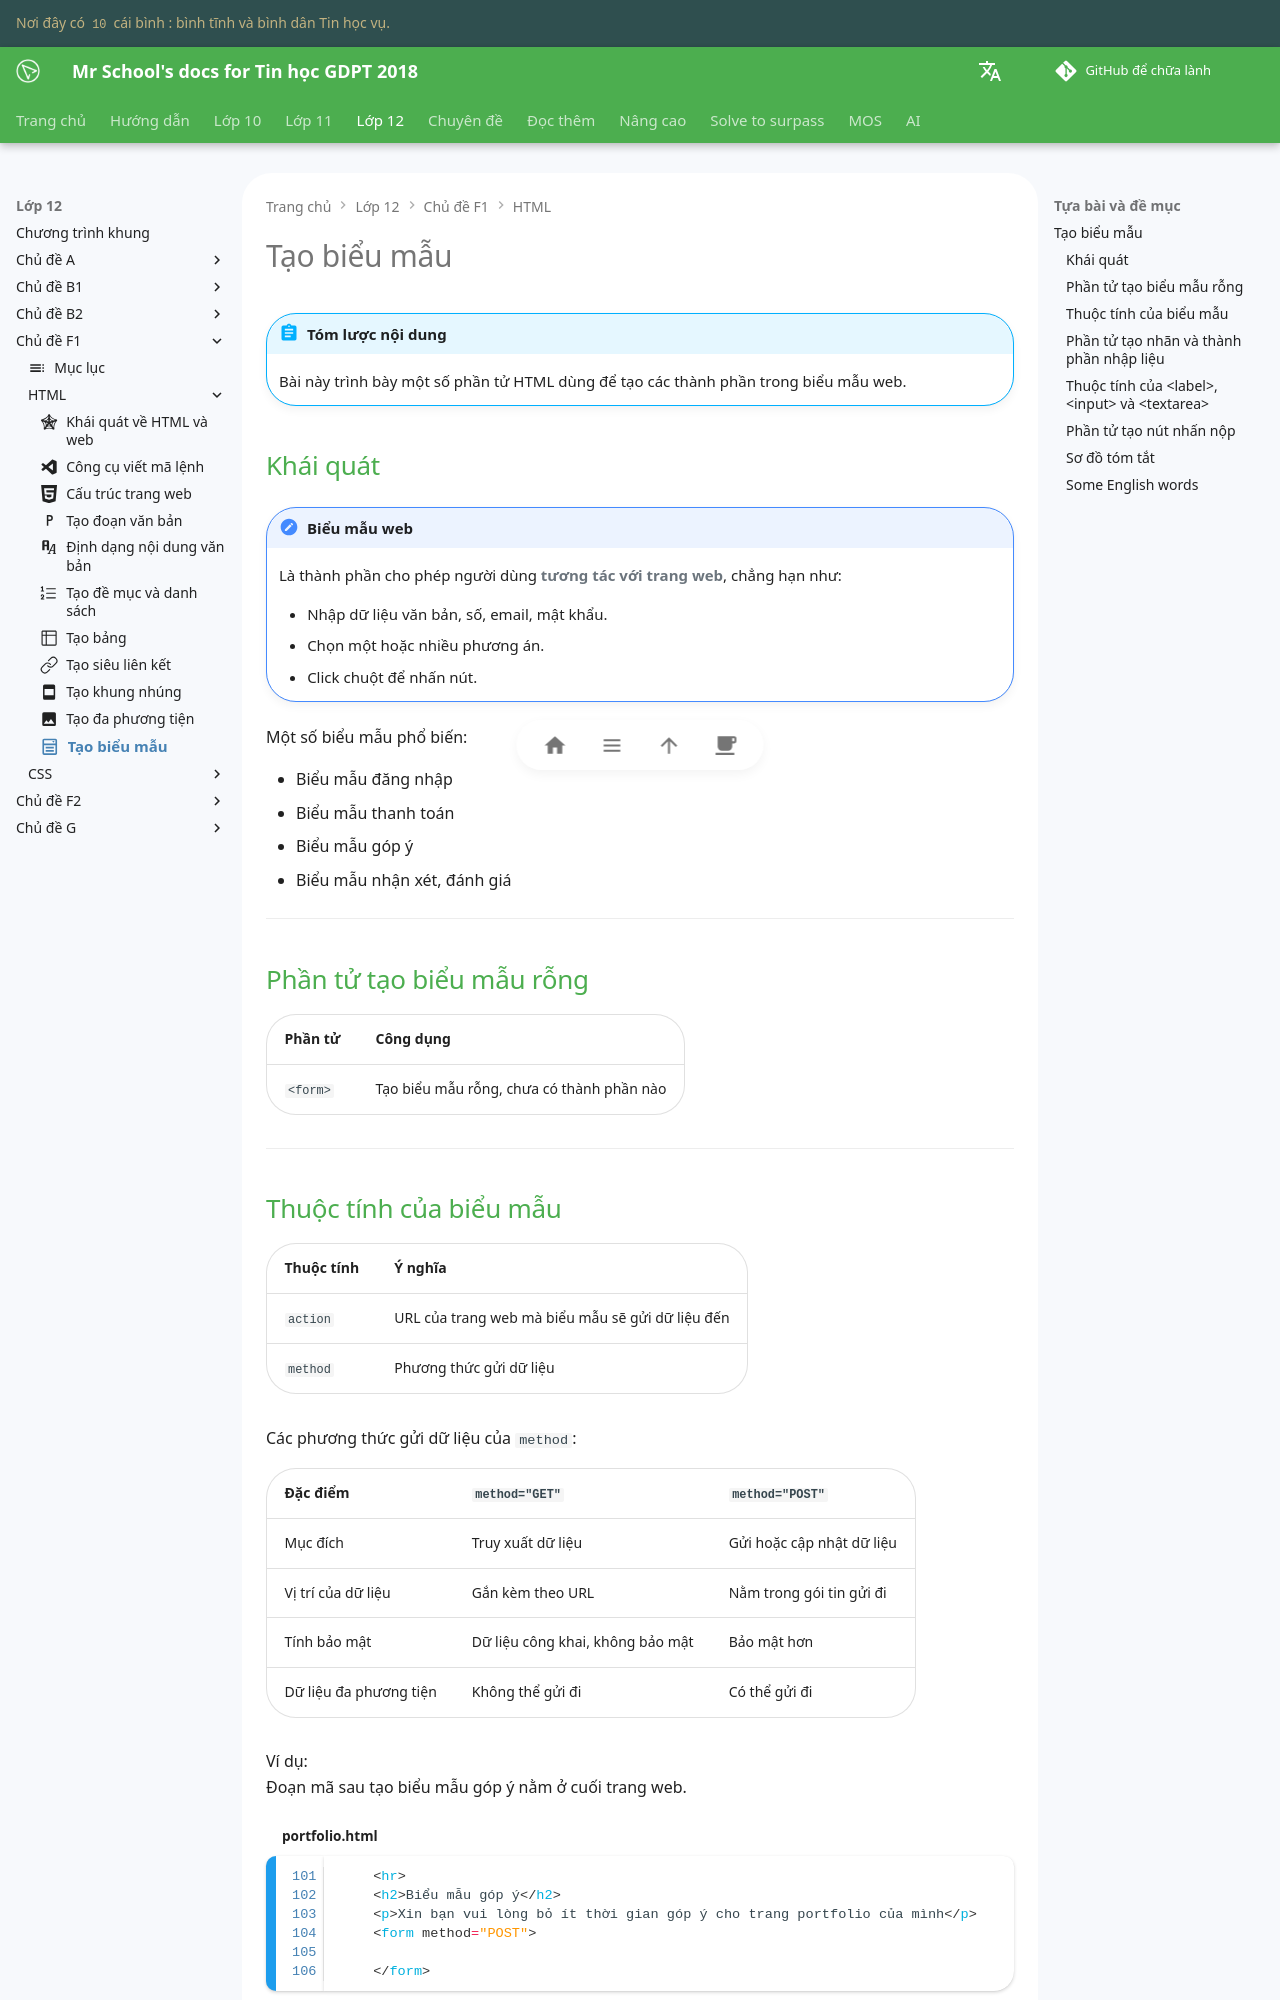

repository: vtchitruong/vtchitruong.github.io · page: grade-12/topic-F1/html-form/index.html · generator: mkdocs

---
icon: material/form-select
---

# Tạo biểu mẫu

!!! abstract "Tóm lược nội dung"

    Bài này trình bày một số phần tử HTML dùng để tạo các thành phần trong biểu mẫu web.

## Khái quát

!!! note "Biểu mẫu web"

    Là thành phần cho phép người dùng **tương tác với trang web**, chẳng hạn như:

    - Nhập dữ liệu văn bản, số, email, mật khẩu.
    - Chọn một hoặc nhiều phương án.
    - Click chuột để nhấn nút.

Một số biểu mẫu phổ biến:

- Biểu mẫu đăng nhập
- Biểu mẫu thanh toán
- Biểu mẫu góp ý
- Biểu mẫu nhận xét, đánh giá

---

## Phần tử tạo biểu mẫu rỗng

| Phần tử | Công dụng |
| --- | --- |
| `<form>` | Tạo biểu mẫu rỗng, chưa có thành phần nào |

---

## Thuộc tính của biểu mẫu

| Thuộc tính | Ý nghĩa |
| --- | --- |
| `action` | URL của trang web mà biểu mẫu sẽ gửi dữ liệu đến |
| `method` | Phương thức gửi dữ liệu |

Các phương thức gửi dữ liệu của `method`:

| Đặc điểm | `method="GET"` | `method="POST"` |
| --- | --- | --- |
| Mục đích | Truy xuất dữ liệu | Gửi hoặc cập nhật dữ liệu |
| Vị trí của dữ liệu | Gắn kèm theo URL | Nằm trong gói tin gửi đi |
| Tính bảo mật | Dữ liệu công khai, không bảo mật | Bảo mật hơn |
| Dữ liệu đa phương tiện | Không thể gửi đi | Có thể gửi đi | 

Ví dụ:  
Đoạn mã sau tạo biểu mẫu góp ý nằm ở cuối trang web.

```html title="portfolio.html" linenums="101"
    <hr>
    <h2>Biểu mẫu góp ý</h2>
    <p>Xin bạn vui lòng bỏ ít thời gian góp ý cho trang portfolio của mình</p>
    <form method="POST">

    </form>
```

[Click dòng này để xem kết xuất trang portfolio trong tab mới](html-form/portfolio-1.html#end){:target="_blank"}

---

## Phần tử tạo nhãn và thành phần nhập liệu

| Phần tử | Công dụng | Ghi chú |
| --- | --- | --- |
| `<label>` | Tạo label, tạm dịch là **nhãn tên** | Có thẻ đóng |
| `<input>` | Tạo ô nhập liệu, có hình dáng và tính năng tuỳ theo thuộc tính `type` | Không có thẻ đóng | 
| `<textarea>` | Tạo hộp văn bản cho phép nhập nhiều dòng | Có thẻ đóng |

---
